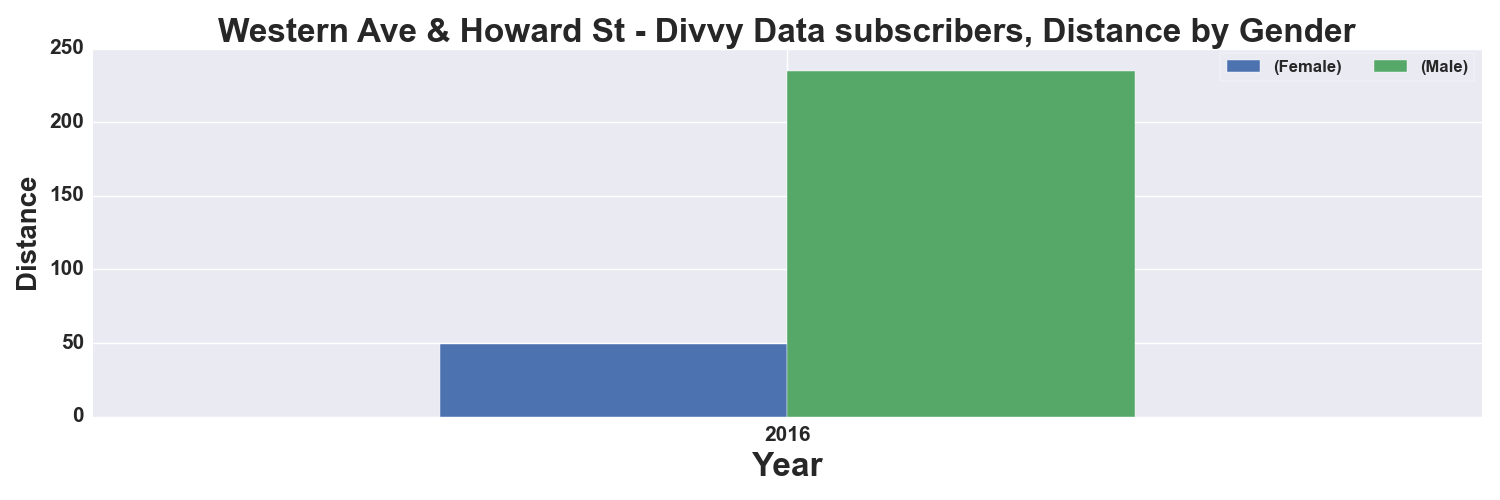

Values plotted in this chart, from the file beside it:
, START TIME YEAR, DISTANCE_Miles, DISTANCE_Miles
GENDER, , Female, Male
0, 2016, 49.0, 235.0
